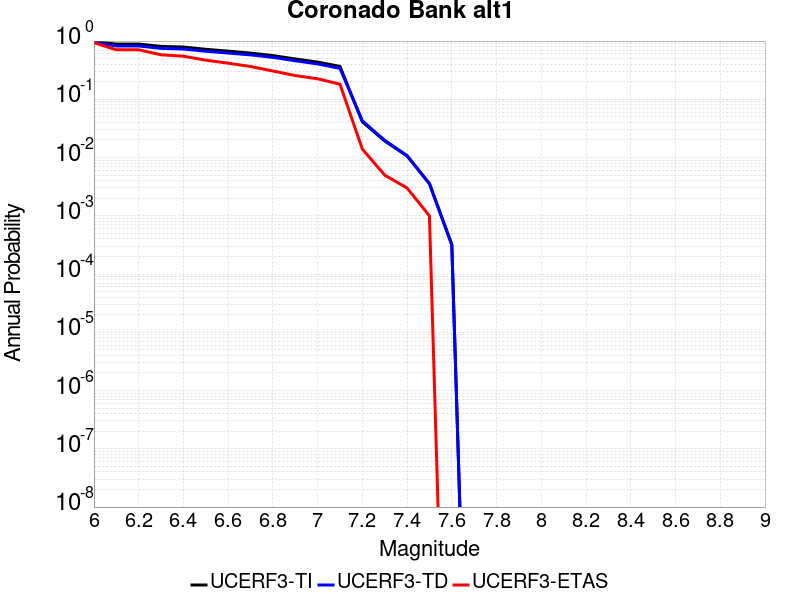

The table this chart was drawn from, first rows:
Magnitude, UCERF3-TI Prob, UCERF3-TD Prob, UCERF3-ETAS Prob
6.0, 0.9804, 0.9494, 0.939
6.1, 0.8871, 0.8235, 0.708
6.2, 0.8871, 0.8235, 0.708
6.3, 0.8097, 0.7486, 0.581
6.4, 0.7897, 0.7302, 0.55
6.5, 0.7217, 0.6686, 0.47
6.6, 0.6712, 0.6233, 0.417
6.7, 0.6208, 0.579, 0.366
6.8, 0.563, 0.5251, 0.306
6.9, 0.4931, 0.4593, 0.256
7.0, 0.436, 0.405, 0.225
7.1, 0.3671, 0.3398, 0.182
7.2, 0.04101, 0.04282, 0.014
7.3, 0.01927, 0.01977, 0.005
7.4, 0.01067, 0.0108, 0.003
7.5, 0.003565, 0.003564, 0.001
7.6, 3.18109E-4, 3.1998812E-4, 0.0
